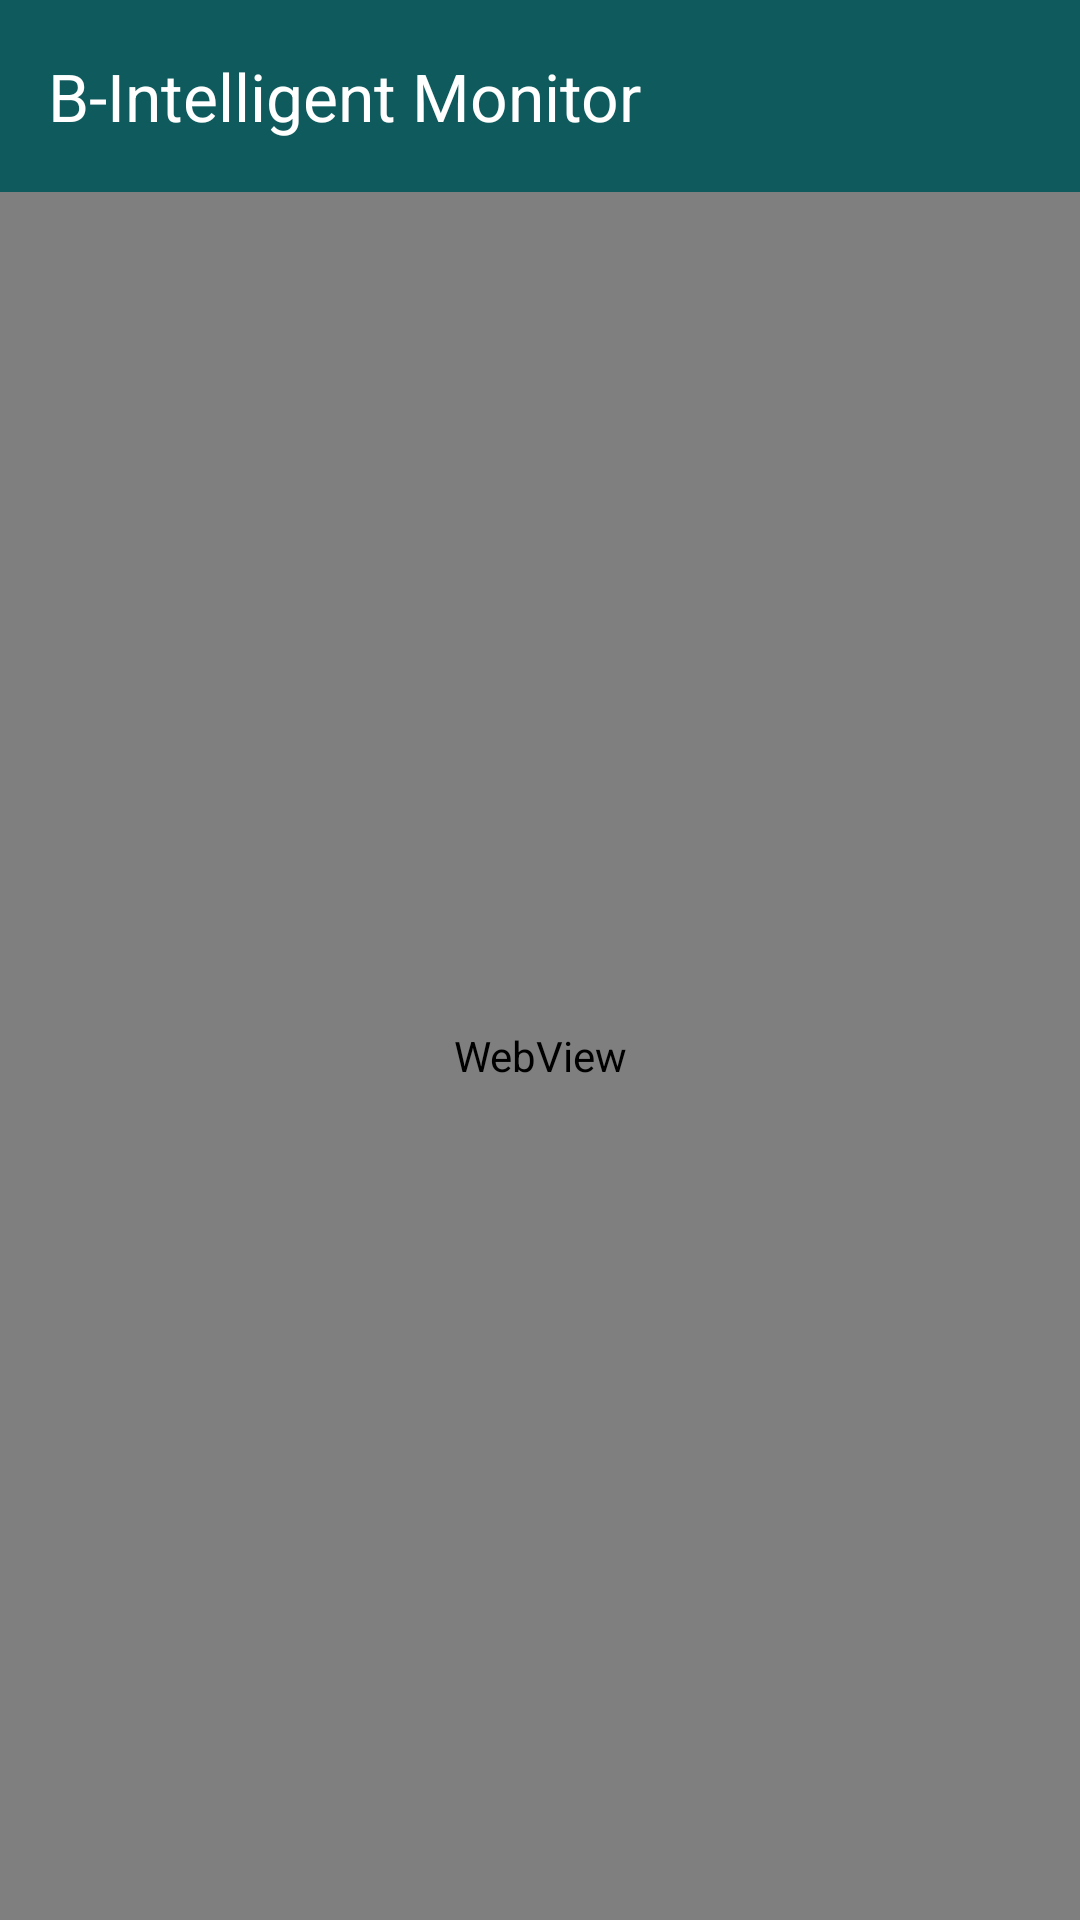

Produce the Android XML layout that renders to this screen, including the resource entries it uses.
<!-- AndroidManifest.xml: activity theme Theme.BIntelligentMonitor -->
<!-- res/layout/activity_main.xml -->
<?xml version="1.0" encoding="utf-8"?>
<LinearLayout
    xmlns:android="http://schemas.android.com/apk/res/android"
    xmlns:app="http://schemas.android.com/apk/res-auto"
    android:layout_width="match_parent"
    android:layout_height="match_parent"
    android:orientation="vertical">

    <com.google.android.material.appbar.MaterialToolbar
        android:id="@+id/toolbar"
        android:layout_width="match_parent"
        android:layout_height="?attr/actionBarSize"
        android:background="?attr/colorPrimary"
        app:title="@string/app_name"
        app:titleTextColor="@android:color/white"
        app:subtitleTextColor="@android:color/white" />

    <FrameLayout
        android:layout_width="match_parent"
        android:layout_height="0dp"
        android:layout_weight="1">

        <WebView
            android:id="@+id/webView"
            android:layout_width="match_parent"
            android:layout_height="match_parent" />

        <ProgressBar
            android:id="@+id/progress"
            style="?android:attr/progressBarStyleHorizontal"
            android:layout_width="match_parent"
            android:layout_height="4dp"
            android:layout_gravity="top"
            android:indeterminate="false"
            android:max="100"
            android:visibility="gone" />

        <LinearLayout
            android:id="@+id/errorPanel"
            android:layout_width="match_parent"
            android:layout_height="match_parent"
            android:gravity="center"
            android:orientation="vertical"
            android:padding="24dp"
            android:visibility="gone">

            <TextView
                android:id="@+id/errorText"
                android:layout_width="match_parent"
                android:layout_height="wrap_content"
                android:gravity="center"
                android:textAppearance="?attr/textAppearanceBodyLarge"
                android:textColor="?android:attr/textColorPrimary" />

            <com.google.android.material.button.MaterialButton
                android:id="@+id/btnRetry"
                android:layout_width="wrap_content"
                android:layout_height="wrap_content"
                android:layout_marginTop="16dp"
                android:text="@string/retry" />

            <com.google.android.material.button.MaterialButton
                android:id="@+id/btnSettings"
                style="@style/Widget.Material3.Button.OutlinedButton"
                android:layout_width="wrap_content"
                android:layout_height="wrap_content"
                android:layout_marginTop="8dp"
                android:text="@string/settings_title" />
        </LinearLayout>
    </FrameLayout>
</LinearLayout>
<!-- resources referenced by this layout -->
<resources>
  <string name="app_name">B-Intelligent Monitor</string>
  <string name="retry">Reintentar</string>
  <string name="settings_title">Configurar servidor</string>
  <style name="Theme.BIntelligentMonitor" parent="Theme.Material3.Light.NoActionBar">
          <item name="colorPrimary">@color/teal_primary</item>
          <item name="colorPrimaryDark">@color/teal_dark</item>
          <item name="colorSecondary">@color/amber_accent</item>
          <item name="android:statusBarColor">@color/teal_dark</item>
          <item name="android:navigationBarColor">@color/teal_dark</item>
          <item name="android:windowBackground">@color/bg_light</item>
      </style>
  <color name="teal_primary">#0E5A5C</color>
  <color name="teal_dark">#0A3F41</color>
  <color name="amber_accent">#F2A93B</color>
  <color name="bg_light">#F5F8F7</color>
</resources>
